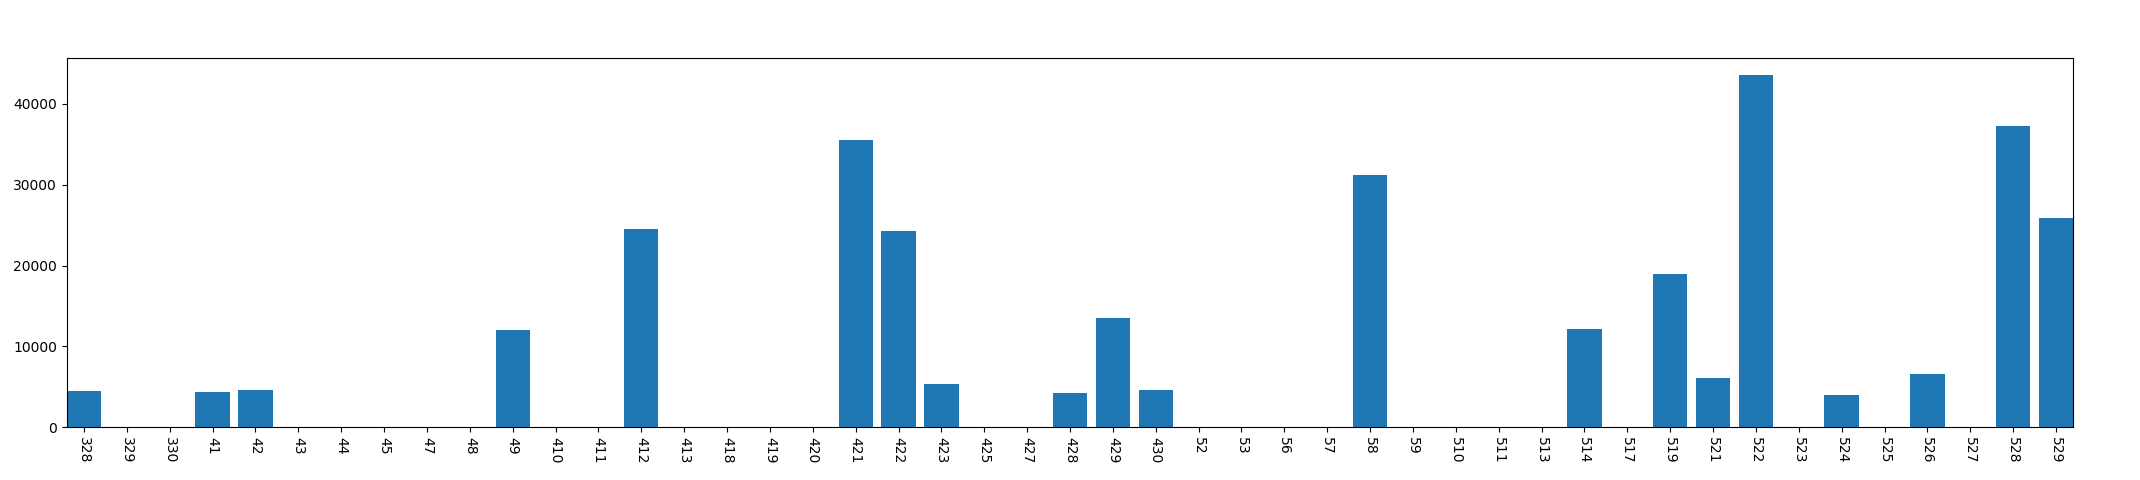

Source data for this figure (header and first rows):
, year, mon, day, phonecharge_time
0, 2013, 3, 28, 4425
1, 2013, 3, 29, 0
2, 2013, 3, 30, 0
3, 2013, 4, 1, 4410
4, 2013, 4, 2, 4556
5, 2013, 4, 3, 0
6, 2013, 4, 4, 0
7, 2013, 4, 5, 0
8, 2013, 4, 7, 0
9, 2013, 4, 8, 0
10, 2013, 4, 9, 11977
11, 2013, 4, 10, 0
12, 2013, 4, 11, 0
13, 2013, 4, 12, 24469
14, 2013, 4, 13, 0
15, 2013, 4, 18, 0
16, 2013, 4, 19, 0
17, 2013, 4, 20, 0
18, 2013, 4, 21, 35555
19, 2013, 4, 22, 24329
20, 2013, 4, 23, 5298
21, 2013, 4, 25, 0
22, 2013, 4, 27, 0
23, 2013, 4, 28, 4259
24, 2013, 4, 29, 13494
25, 2013, 4, 30, 4571
26, 2013, 5, 2, 0
27, 2013, 5, 3, 0
28, 2013, 5, 6, 0
29, 2013, 5, 7, 0
30, 2013, 5, 8, 31232
31, 2013, 5, 9, 0
32, 2013, 5, 10, 0
33, 2013, 5, 11, 0
34, 2013, 5, 13, 0
35, 2013, 5, 14, 12181
36, 2013, 5, 17, 0
37, 2013, 5, 19, 18948
38, 2013, 5, 21, 6049
39, 2013, 5, 22, 43560
40, 2013, 5, 23, 0
41, 2013, 5, 24, 3947
42, 2013, 5, 25, 0
43, 2013, 5, 26, 6527
44, 2013, 5, 27, 0
45, 2013, 5, 28, 37248
46, 2013, 5, 29, 25931
